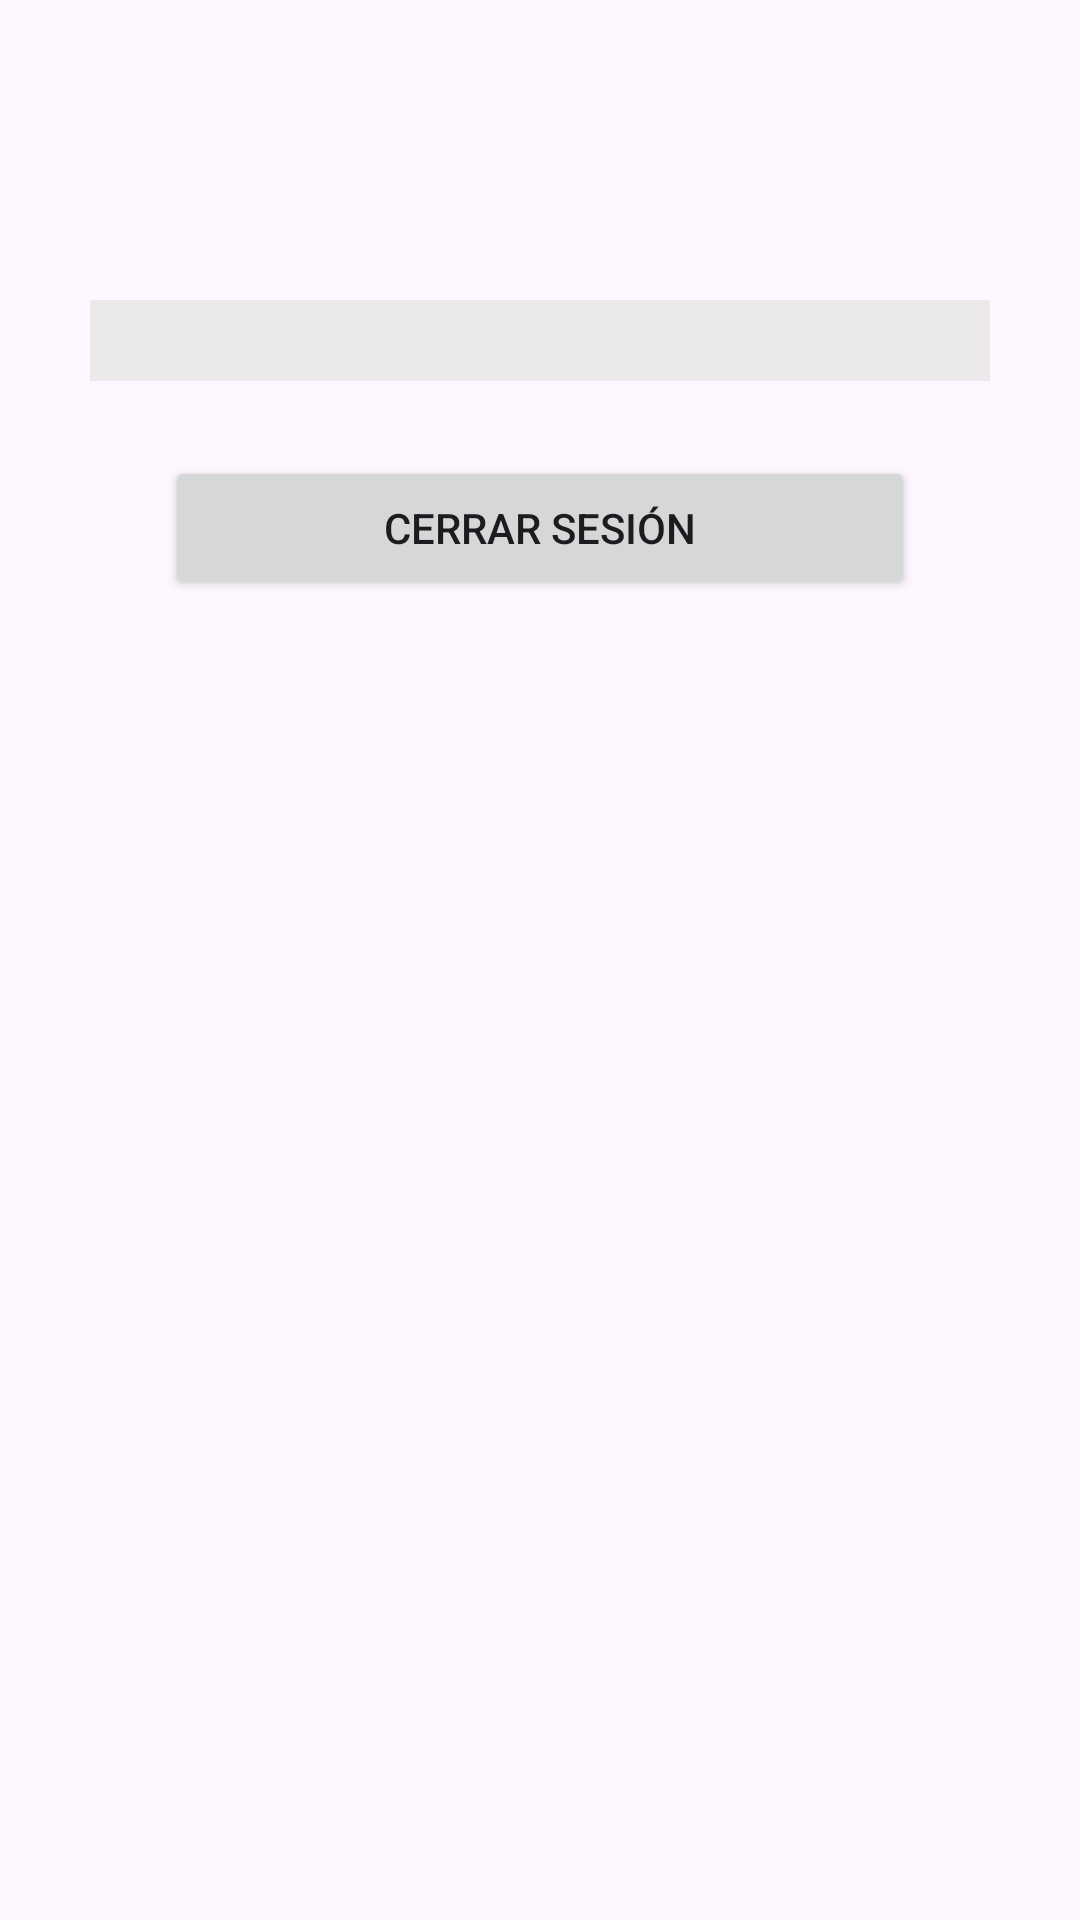

Layout XML and referenced resources for this Android screen:
<!-- AndroidManifest.xml: application theme Theme.PracticaAutenticacionMolinaE -->
<!-- res/layout/activity_main.xml -->
<?xml version="1.0" encoding="utf-8"?>
<LinearLayout xmlns:android="http://schemas.android.com/apk/res/android"
    xmlns:app="http://schemas.android.com/apk/res-auto"
    xmlns:tools="http://schemas.android.com/tools"
    android:id="@+id/main"
    android:layout_width="match_parent"
    android:layout_height="match_parent"
    android:orientation="vertical"
    tools:context=".MainActivity">

    <TextView
        android:id="@+id/tvUser"
        android:layout_marginTop="100dp"
        android:layout_width="300dp"
        android:layout_gravity="center"
        android:background="@color/gray"
        android:layout_height="wrap_content"
        android:textSize="20sp"/>

    <Button
        android:id="@+id/btnLogout"
        android:layout_width="250dp"
        android:layout_height="wrap_content"
        android:layout_gravity="center"
        android:layout_marginTop="25dp"
        android:text="Cerrar sesión"/>

</LinearLayout>
<!-- resources referenced by this layout -->
<resources>
  <color name="gray">#D3E9E7E7</color>
  <style name="Theme.PracticaAutenticacionMolinaE" parent="Base.Theme.PracticaAutenticacionMolinaE" />
  <style name="Base.Theme.PracticaAutenticacionMolinaE" parent="Theme.Material3.DayNight.NoActionBar">
          
          
      </style>
</resources>
